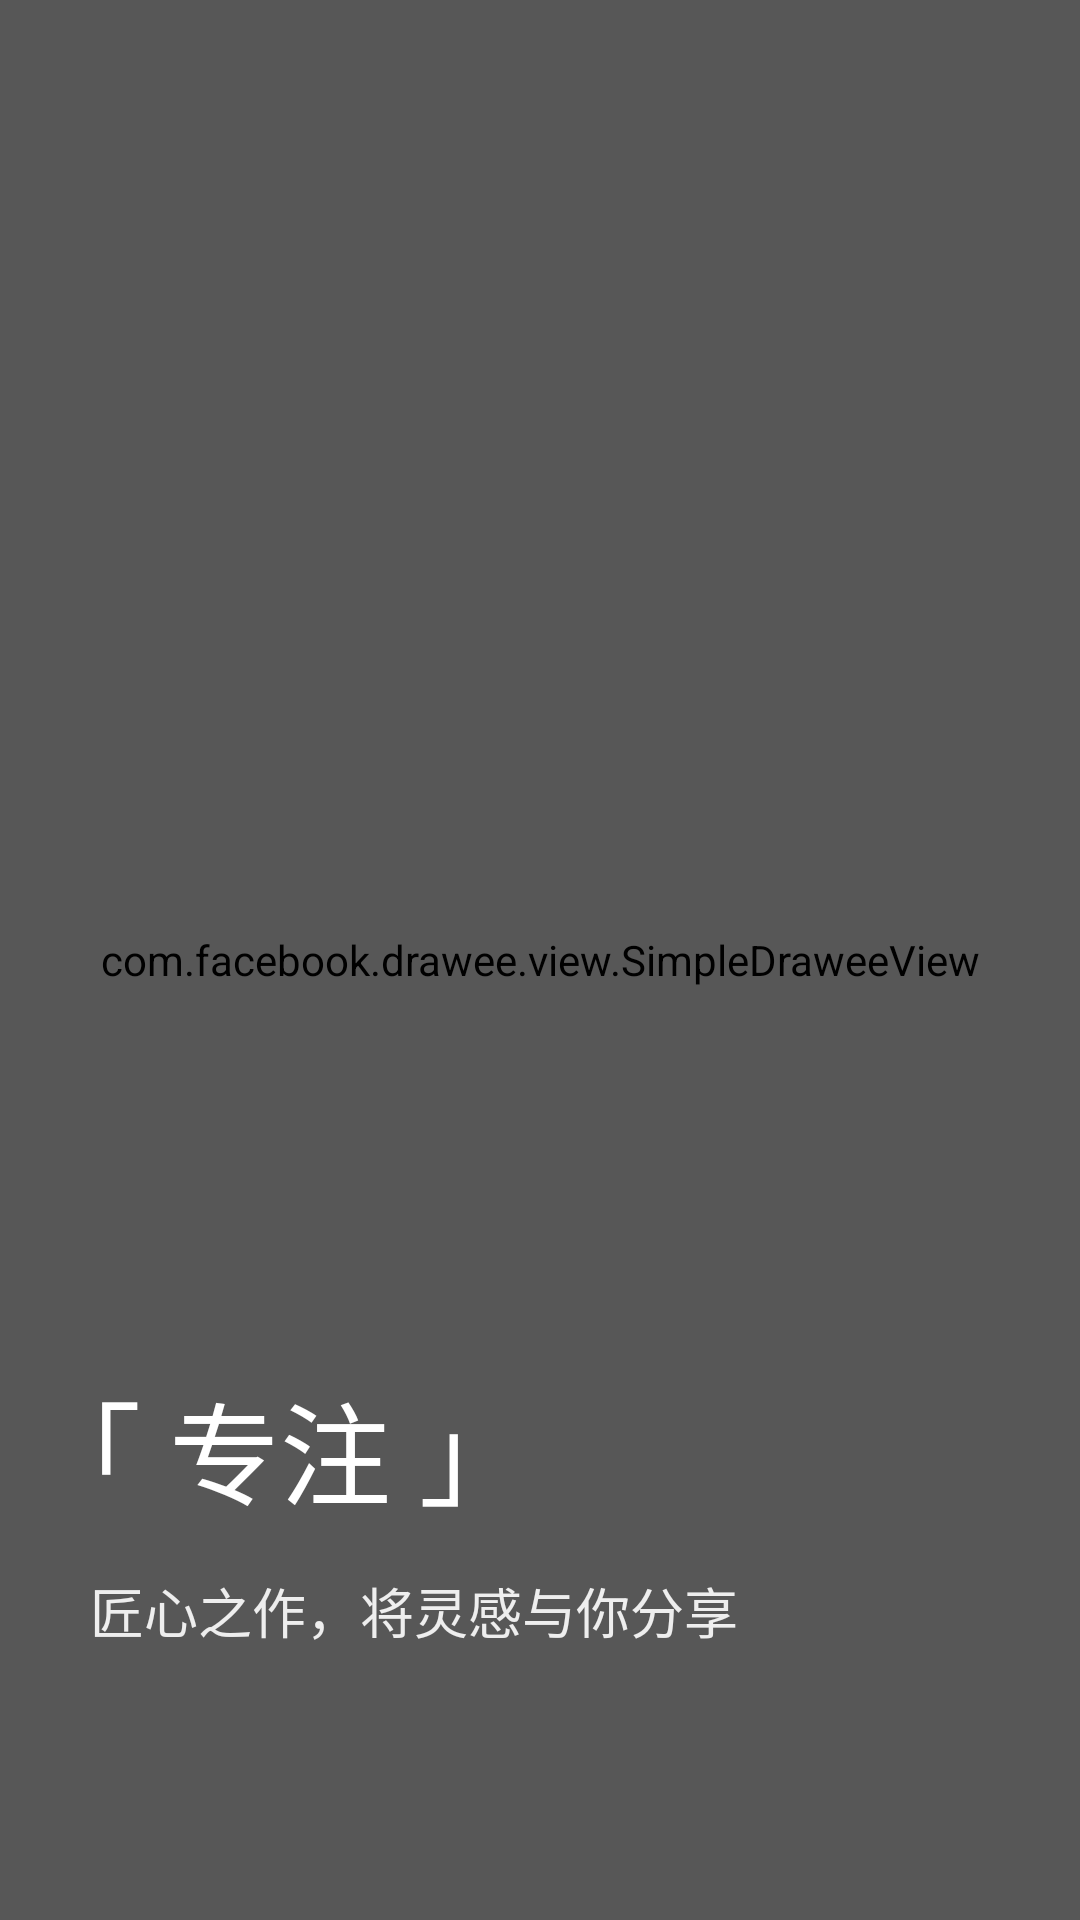

This screen was rendered from an Android layout file. Write that file and the resources it references.
<!-- AndroidManifest.xml: application theme AppTheme -->
<!-- res/layout/layout_welcome1.xml -->
<?xml version="1.0" encoding="utf-8"?>
<FrameLayout xmlns:android="http://schemas.android.com/apk/res/android"
             xmlns:fresco="http://schemas.android.com/apk/res-auto"
             android:layout_width="match_parent"
             android:layout_height="match_parent"
             android:background="@color/white"
             android:gravity="center">

    <RelativeLayout
        android:layout_width="match_parent"
        android:layout_height="wrap_content">

        <com.facebook.drawee.view.SimpleDraweeView
            android:id="@+id/imgBg"
            android:layout_width="match_parent"
            android:layout_height="match_parent"
            android:scaleType="matrix"
            fresco:fadeDuration="300"
            fresco:failureImage="@mipmap/ic_welcome_01"/>

        <View
            android:layout_width="match_parent"
            android:layout_height="match_parent"
            android:background="@color/translucent_50"/>

    </RelativeLayout>


    <LinearLayout
        android:layout_width="match_parent"
        android:layout_height="wrap_content"
        android:layout_gravity="bottom"
        android:layout_marginBottom="@dimen/width_or_height_90"
        android:background="@color/transparent"
        android:orientation="vertical"
        android:visibility="visible">

        <TextView
            android:layout_width="wrap_content"
            android:layout_height="wrap_content"
            android:layout_marginLeft="@dimen/width_or_height_10"
            android:layout_marginStart="@dimen/width_or_height_10"
            android:gravity="start|center"
            android:text="@string/guide_1_title"
            android:textColor="@color/white"
            android:textSize="@dimen/textsize_37"/>

        <TextView
            android:layout_width="wrap_content"
            android:layout_height="wrap_content"
            android:layout_marginLeft="@dimen/width_or_height_30"
            android:layout_marginStart="@dimen/width_or_height_30"
            android:layout_marginTop="@dimen/width_or_height_14"
            android:alpha="0.9"
            android:gravity="start|center"
            android:text="@string/guide_1_subtitle"
            android:textColor="@color/white"
            android:textSize="@dimen/textsize_18"/>

    </LinearLayout>

</FrameLayout>
<!-- resources referenced by this layout -->
<resources>
  <color name="translucent_50">#50000000</color>
  <color name="transparent">#00000000</color>
  <color name="white">#FFFFFF</color>
  <dimen name="textsize_18">18sp</dimen>
  <dimen name="textsize_37">37sp</dimen>
  <dimen name="width_or_height_10">10dp</dimen>
  <dimen name="width_or_height_14">14dp</dimen>
  <dimen name="width_or_height_30">30dp</dimen>
  <dimen name="width_or_height_90">90dp</dimen>
  <!-- mipmap ic_welcome_01: jpg bitmap (mipmap-xxhdpi, 311214 bytes) -->
  <string name="guide_1_subtitle">匠心之作，将灵感与你分享</string>
  <string name="guide_1_title">「 专注 」</string>
  <style name="AppTheme" parent="@style/Theme.AppCompat.Light.NoActionBar">
          
          
          
          
      </style>
</resources>
